Run: headless pygame with SDL's dummy video driver; simulated clock (each Clock.tick advances the game by its frame time, no real sleeping); random seed 0; keys injected as events and as key.get_pressed() state; no mouse input.
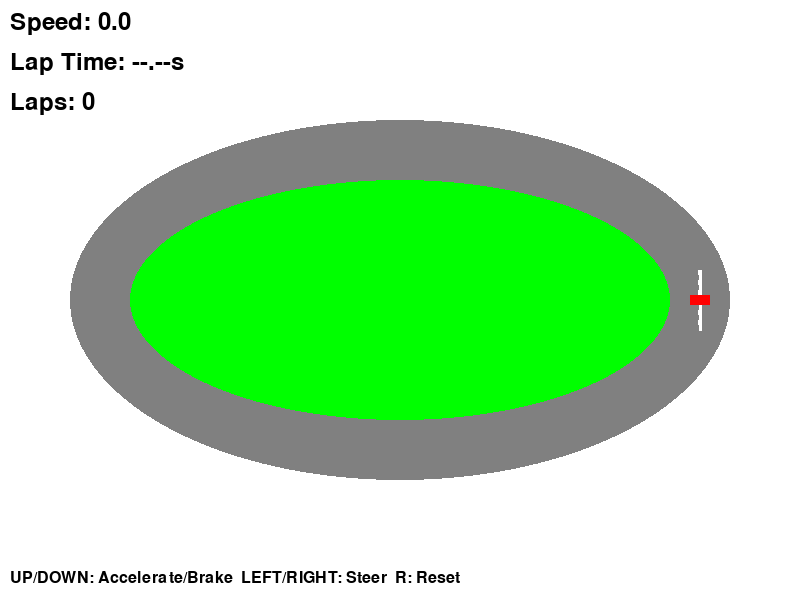
Frame 1 of 4 · flips 1–60 · no input
Frame 2 of 4 · flips 61–180 · tapped SPACE, RETURN · held RIGHT (→), D · screen unchanged from frame 1, image omitted
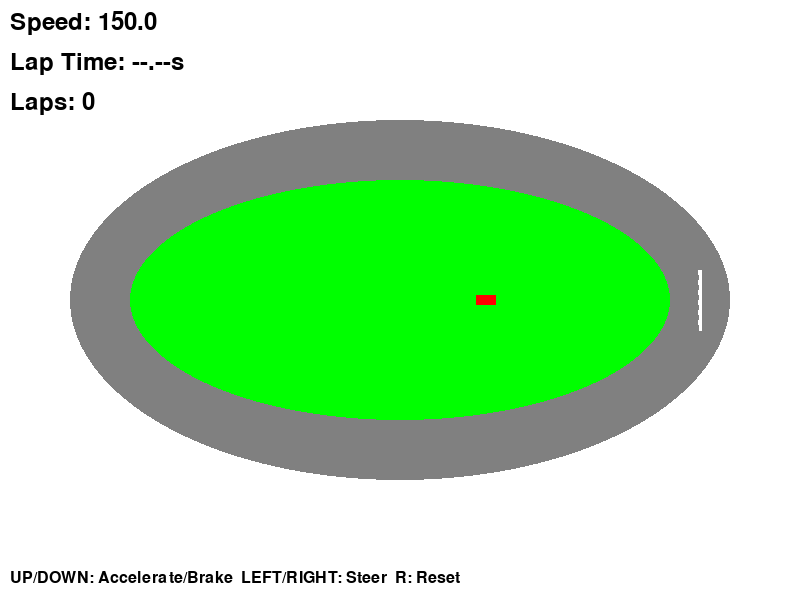
Frame 3 of 4 · flips 181–300 · held DOWN (↓), S
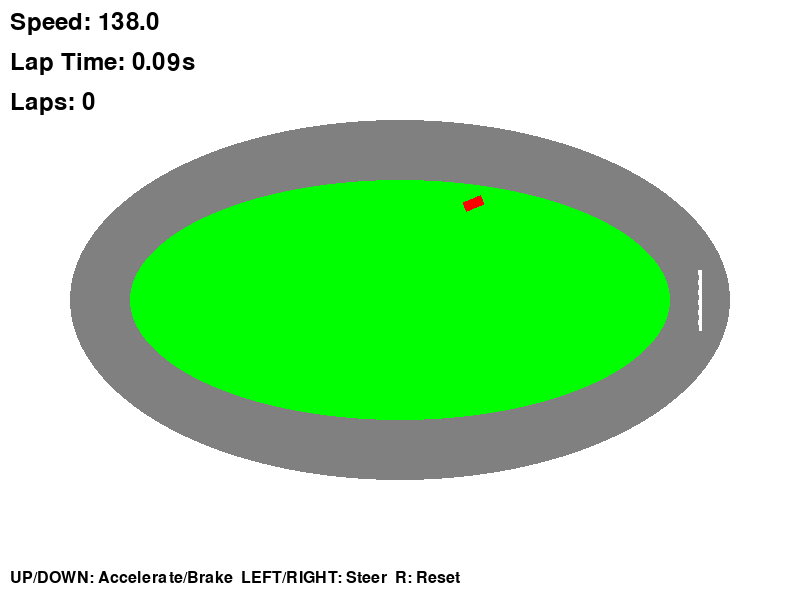
Frame 4 of 4 · flips 301–420 · held LEFT (←), A, UP (↑), W

The pygame program that drew these frames:

import pygame
import math
import time

# Инициализация Pygame
pygame.init()

# Константы
WIDTH, HEIGHT = 800, 600
FPS = 60

# Цвета
WHITE = (255, 255, 255)
BLACK = (0, 0, 0)
RED = (255, 0, 0)
GREEN = (0, 255, 0)
BLUE = (0, 0, 255)
GRAY = (128, 128, 128)

# Параметры овала
OVAL_CENTER_X = WIDTH // 2
OVAL_CENTER_Y = HEIGHT // 2
OVAL_RADIUS_X = 300  # Горизонтальный радиус
OVAL_RADIUS_Y = 150  # Вертикальный радиус
TRACK_WIDTH = 60

# Параметры машины
CAR_WIDTH = 20
CAR_HEIGHT = 10
MAX_SPEED = 300  # Пикселей в секунду
ACCELERATION = 150  # Ускорение пикселей/сек^2
FRICTION = 50  # Трение пикселей/сек^2
TURN_SPEED = 2.5  # Скорость поворота (градусы в секунду)

# Создаем окно
screen = pygame.display.set_mode((WIDTH, HEIGHT))
pygame.display.set_caption("Racing Game - Oval Track")
clock = pygame.time.Clock()

class Car:
    def __init__(self):
        self.reset()
    
    def reset(self):
        # Начальная позиция (справа на овале)
        self.angle = 0  # Угол на овале (в радианах)
        self.speed = 0  # Текущая скорость
        self.direction = 0  # Направление движения машины (в градусах)
        self.x = OVAL_CENTER_X + OVAL_RADIUS_X
        self.y = OVAL_CENTER_Y
        
        # Для подсчета кругов
        self.start_angle = 0
        self.lap_count = 0
        self.lap_start_time = None
        self.current_lap_time = 0
        self.last_lap_time = None
        self.has_started = False
    
    def update(self, dt, keys):
        # Управление скоростью
        if keys[pygame.K_UP]:
            self.speed += ACCELERATION * dt
        elif keys[pygame.K_DOWN]:
            self.speed -= ACCELERATION * dt
        else:
            # Применение трения
            if self.speed > 0:
                self.speed -= FRICTION * dt
                if self.speed < 0:
                    self.speed = 0
            elif self.speed < 0:
                self.speed += FRICTION * dt
                if self.speed > 0:
                    self.speed = 0
        
        # Ограничение скорости
        self.speed = max(-MAX_SPEED / 2, min(MAX_SPEED, self.speed))
        
        # Поворот машины (только если есть скорость)
        if abs(self.speed) > 10:
            turn_factor = self.speed / MAX_SPEED  # Чем быстрее, тем хуже поворот
            if keys[pygame.K_LEFT]:
                self.direction -= TURN_SPEED * (1 + abs(turn_factor)) * dt * 60
            if keys[pygame.K_RIGHT]:
                self.direction += TURN_SPEED * (1 + abs(turn_factor)) * dt * 60
        
        # Движение машины
        if self.speed != 0:
            rad = math.radians(self.direction)
            self.x += math.cos(rad) * self.speed * dt
            self.y -= math.sin(rad) * self.speed * dt
            
            # Обновляем угол на овале для подсчета кругов
            old_angle = self.angle
            self.angle = math.atan2(self.y - OVAL_CENTER_Y, self.x - OVAL_CENTER_X)
            
            # Проверка на пересечение линии старта/финиша
            if not self.has_started and self.speed > 0:
                self.has_started = True
                self.lap_start_time = time.time()
                self.start_angle = self.angle
            
            if self.has_started and self.lap_start_time is not None:
                # Проверяем пересечение линии старта (угол около 0)
                if old_angle < -math.pi / 2 and self.angle > math.pi / 2:
                    # Завершили круг
                    self.lap_count += 1
                    self.last_lap_time = self.current_lap_time
                    self.lap_start_time = time.time()
                elif old_angle > math.pi / 2 and self.angle < -math.pi / 2 and self.speed < 0:
                    # Завершили круг в обратном направлении
                    self.lap_count += 1
                    self.last_lap_time = self.current_lap_time
                    self.lap_start_time = time.time()
                
                self.current_lap_time = time.time() - self.lap_start_time
    
    def draw(self, surface):
        # Рисуем машину как прямоугольник
        car_surface = pygame.Surface((CAR_WIDTH + 4, CAR_HEIGHT + 4), pygame.SRCALPHA)
        pygame.draw.rect(car_surface, RED, (2, 2, CAR_WIDTH, CAR_HEIGHT))
        
        # Поворачиваем машину
        rotated_car = pygame.transform.rotate(car_surface, self.direction)
        car_rect = rotated_car.get_rect(center=(self.x, self.y))
        surface.blit(rotated_car, car_rect)
    
    def get_state(self):
        """Возвращает текущее состояние для нейросети"""
        return {
            'speed': self.speed,
            'x': self.x,
            'y': self.y,
            'direction': self.direction,
            'angle_on_track': self.angle,
            'current_lap_time': self.current_lap_time,
            'lap_count': self.lap_count
        }


def draw_track(surface):
    """Рисует овальную трассу"""
    # Рисуем асфальт
    pygame.draw.ellipse(surface, GRAY, 
                       (OVAL_CENTER_X - OVAL_RADIUS_X - TRACK_WIDTH // 2,
                        OVAL_CENTER_Y - OVAL_RADIUS_Y - TRACK_WIDTH // 2,
                        OVAL_RADIUS_X * 2 + TRACK_WIDTH,
                        OVAL_RADIUS_Y * 2 + TRACK_WIDTH))
    
    # Рисуем внутреннюю часть (трава)
    pygame.draw.ellipse(surface, GREEN,
                       (OVAL_CENTER_X - OVAL_RADIUS_X + TRACK_WIDTH // 2,
                        OVAL_CENTER_Y - OVAL_RADIUS_Y + TRACK_WIDTH // 2,
                        OVAL_RADIUS_X * 2 - TRACK_WIDTH,
                        OVAL_RADIUS_Y * 2 - TRACK_WIDTH))
    
    # Рисуем линию старта/финиша
    start_x = OVAL_CENTER_X + OVAL_RADIUS_X
    pygame.draw.line(surface, WHITE,
                    (start_x, OVAL_CENTER_Y - TRACK_WIDTH // 2),
                    (start_x, OVAL_CENTER_Y + TRACK_WIDTH // 2), 3)
    
    # Чередующиеся клетки на линии финиша
    checkered_size = 5
    for i in range(-TRACK_WIDTH // 2, TRACK_WIDTH // 2, checkered_size * 2):
        pygame.draw.rect(surface, WHITE,
                        (start_x - 2, OVAL_CENTER_Y + i, 4, checkered_size))


def draw_ui(surface, car):
    """Рисует пользовательский интерфейс"""
    font = pygame.font.Font(None, 36)
    
    # Текущая скорость
    speed_text = font.render(f"Speed: {abs(car.speed):.1f}", True, BLACK)
    surface.blit(speed_text, (10, 10))
    
    # Время текущего круга
    if car.has_started:
        lap_text = font.render(f"Lap Time: {car.current_lap_time:.2f}s", True, BLACK)
        surface.blit(lap_text, (10, 50))
    else:
        lap_text = font.render("Lap Time: --.--s", True, BLACK)
        surface.blit(lap_text, (10, 50))
    
    # Количество кругов
    laps_text = font.render(f"Laps: {car.lap_count}", True, BLACK)
    surface.blit(laps_text, (10, 90))
    
    # Последнее время круга
    if car.last_lap_time is not None:
        last_lap_text = font.render(f"Last Lap: {car.last_lap_time:.2f}s", True, BLUE)
        surface.blit(last_lap_text, (10, 130))
    
    # Инструкция
    instr_font = pygame.font.Font(None, 24)
    instr_text = instr_font.render("UP/DOWN: Accelerate/Brake  LEFT/RIGHT: Steer  R: Reset", True, BLACK)
    surface.blit(instr_text, (10, HEIGHT - 30))


def main():
    car = Car()
    running = True
    
    while running:
        dt = clock.tick(FPS) / 1000.0  # Delta time в секундах
        
        # Обработка событий
        for event in pygame.event.get():
            if event.type == pygame.QUIT:
                running = False
            elif event.type == pygame.KEYDOWN:
                if event.key == pygame.K_r:
                    car.reset()
        
        # Получаем состояние клавиш
        keys = pygame.key.get_pressed()
        
        # Обновляем машину
        car.update(dt, keys)
        
        # Отрисовка
        screen.fill(WHITE)
        draw_track(screen)
        car.draw(screen)
        draw_ui(screen, car)
        
        pygame.display.flip()
    
    pygame.quit()


if __name__ == "__main__":
    main()
